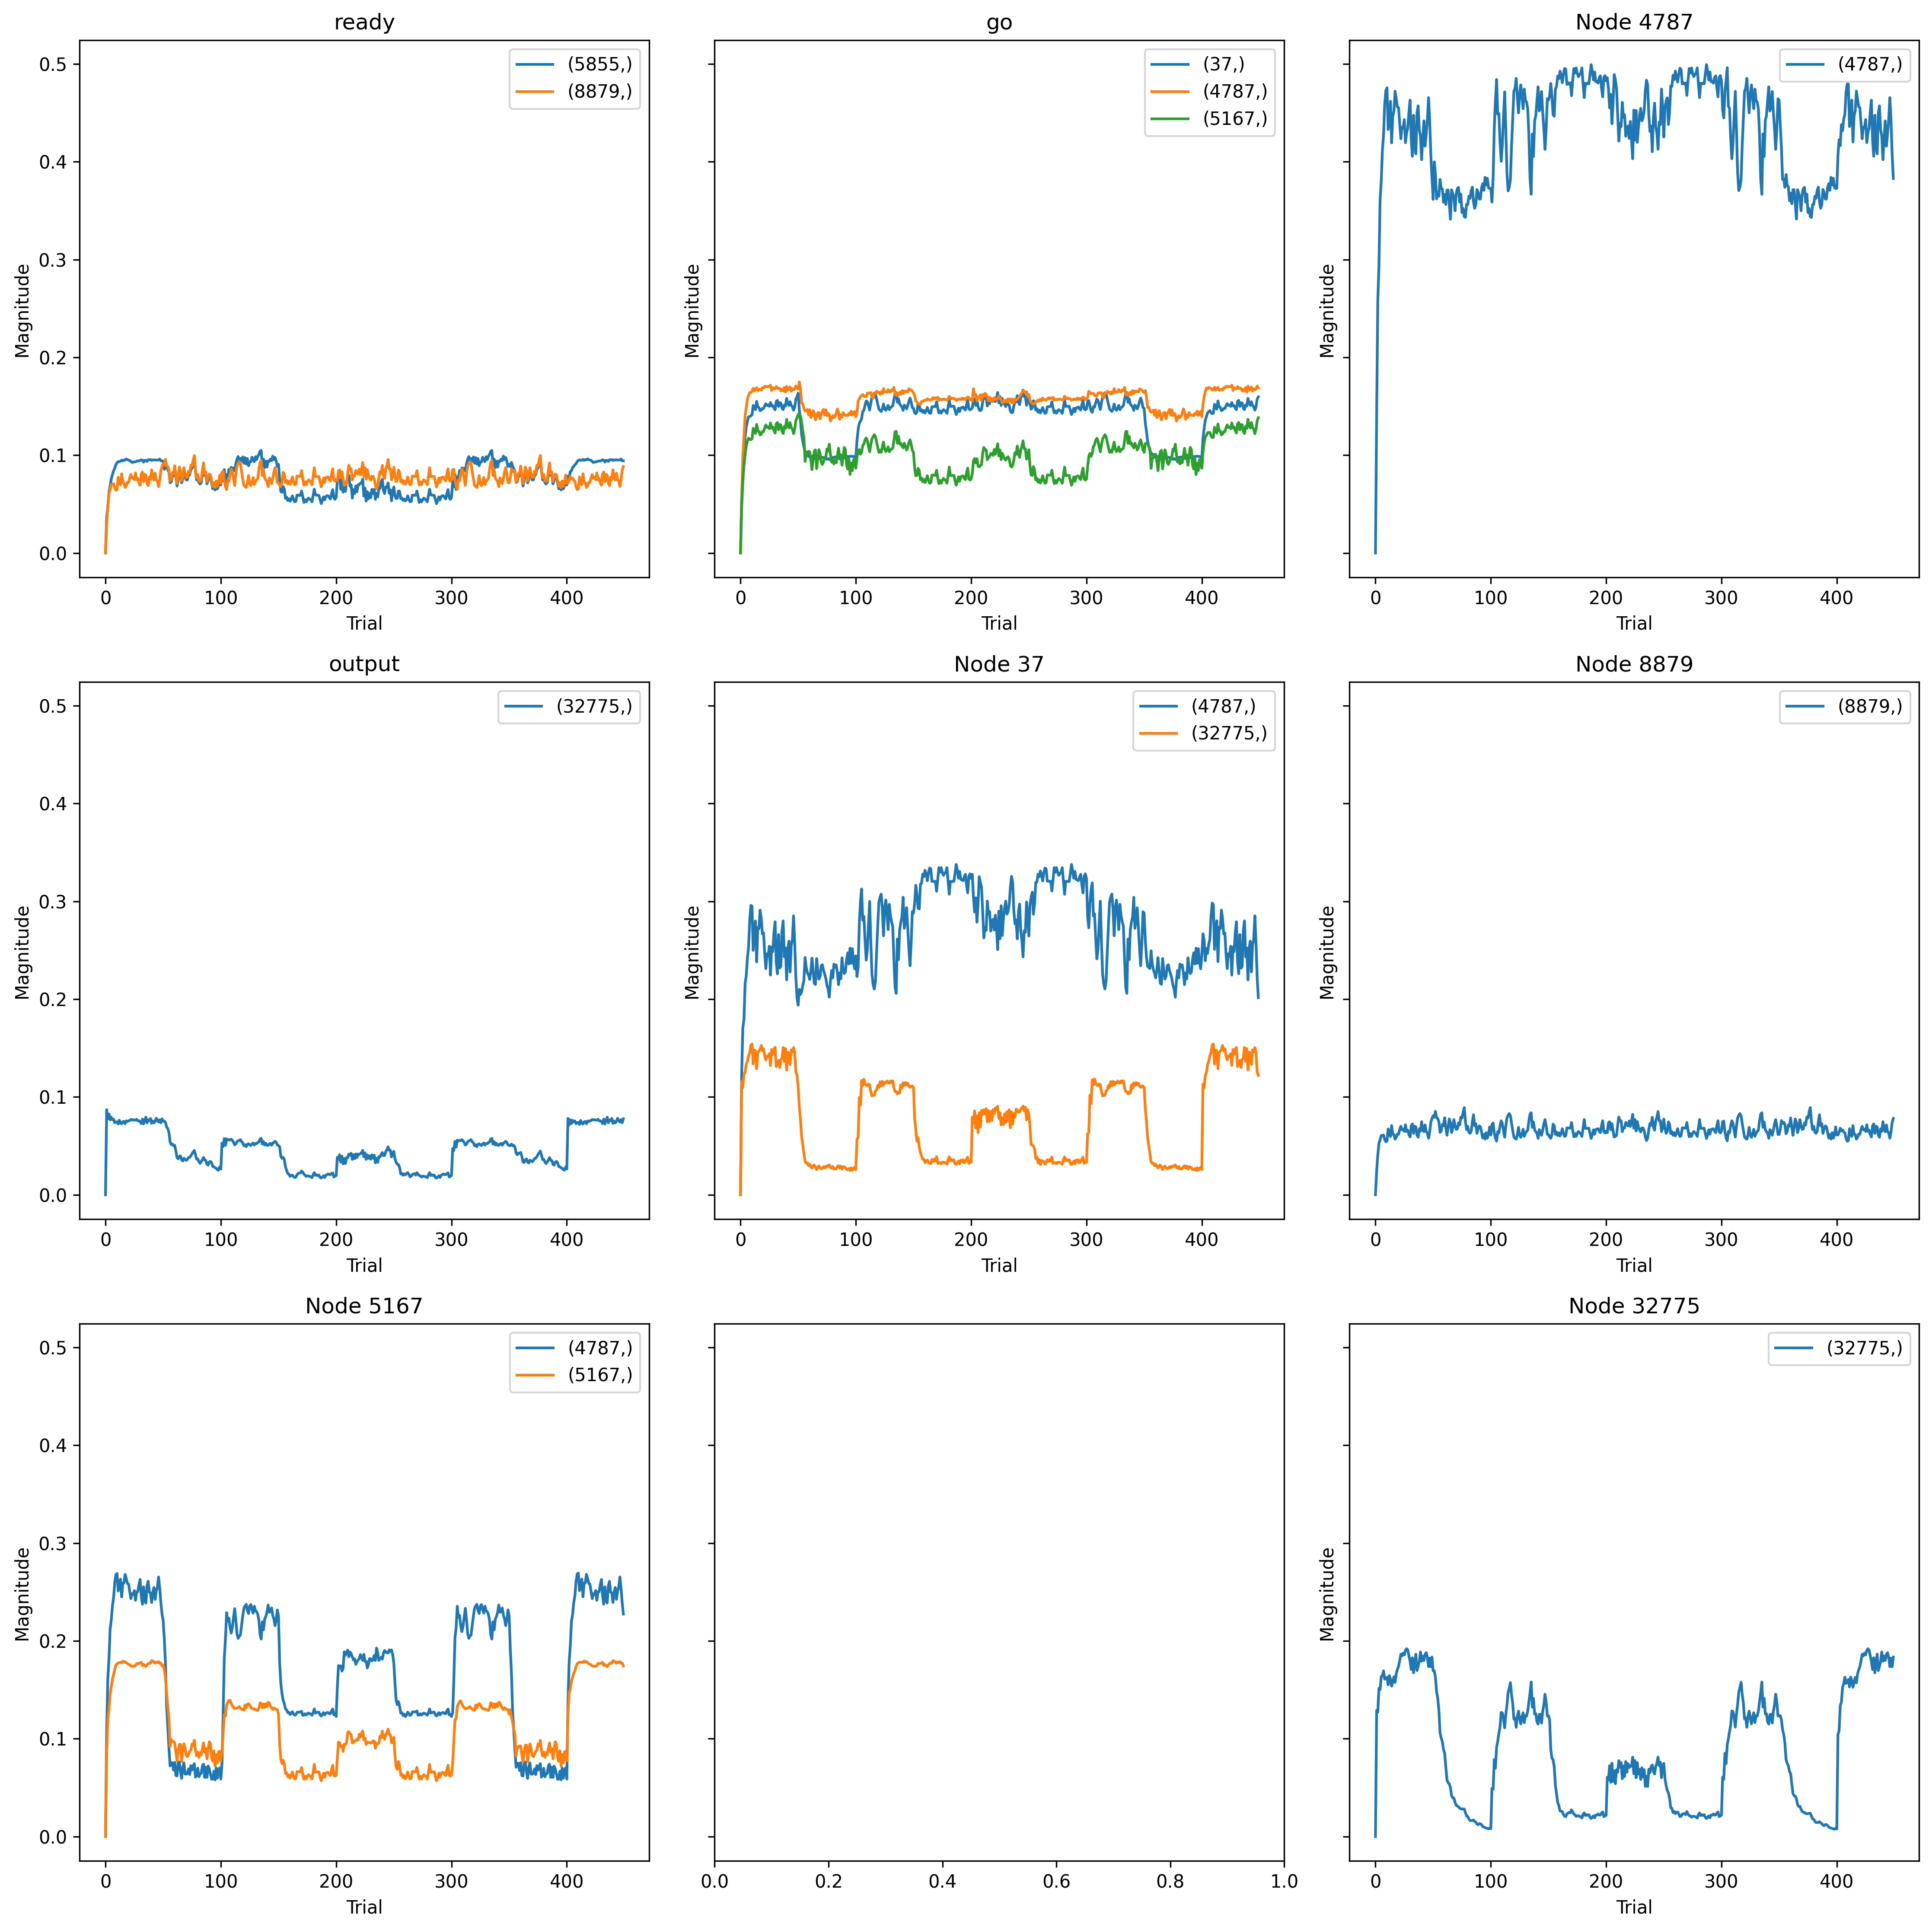

Source data for this figure (header and first rows):
, trial, prior_node, posterior_node, weight
0, 0, 37, 4787, 0.0
1, 0, 5167, 4787, 0.0
2, 0, 4787, 4787, 0.0
3, 0, -2, 4787, 0.0
4, 0, -2, 37, 0.0
5, 0, -1, 8879, 0.0
6, 0, 8879, 8879, 0.0
7, 0, -2, 5167, 0.0
8, 0, 5167, 5167, 0.0
9, 0, -1, 5855, 0.0
10, 0, 0, 32775, 0.0
11, 0, 37, 32775, 0.0
12, 0, 32775, 32775, 0.0
13, 1, 37, 4787, 0.1218
14, 1, 5167, 4787, 0.1086
15, 1, 4787, 4787, 0.1402
16, 1, -2, 4787, 0.05351
17, 1, -2, 37, 0.05619
18, 1, -1, 8879, 0.02857
19, 1, 8879, 8879, 0.02438
20, 1, -2, 5167, 0.04499
21, 1, 5167, 5167, 0.08496
22, 1, -1, 5855, 0.03685
23, 1, 0, 32775, 0.08702
24, 1, 37, 32775, 0.1158
25, 1, 32775, 32775, 0.129
26, 2, 37, 4787, 0.1699
27, 2, 5167, 4787, 0.1616
28, 2, 4787, 4787, 0.2575
29, 2, -2, 4787, 0.09881
30, 2, -2, 37, 0.08471
31, 2, -1, 8879, 0.04694
32, 2, 8879, 8879, 0.04051
33, 2, -2, 5167, 0.07281
34, 2, 5167, 5167, 0.1188
35, 2, -1, 5855, 0.0475
36, 2, 0, 32775, 0.07761
37, 2, 37, 32775, 0.1096
38, 2, 32775, 32775, 0.1272
39, 3, 37, 4787, 0.1793
40, 3, 5167, 4787, 0.1819
41, 3, 4787, 4787, 0.2931
42, 3, -2, 4787, 0.1195
43, 3, -2, 37, 0.1044
44, 3, -1, 8879, 0.06034
45, 3, 8879, 8879, 0.05259
46, 3, -2, 5167, 0.08906
47, 3, 5167, 5167, 0.1301
48, 3, -1, 5855, 0.06198
49, 3, 0, 32775, 0.0825
50, 3, 37, 32775, 0.1234
51, 3, 32775, 32775, 0.1515
52, 4, 37, 4787, 0.2159
53, 4, 5167, 4787, 0.212
54, 4, 4787, 4787, 0.3612
55, 4, -2, 4787, 0.1403
56, 4, -2, 37, 0.1188
57, 4, -1, 8879, 0.06481
58, 4, 8879, 8879, 0.05608
59, 4, -2, 5167, 0.1009
... 5,790 more rows
